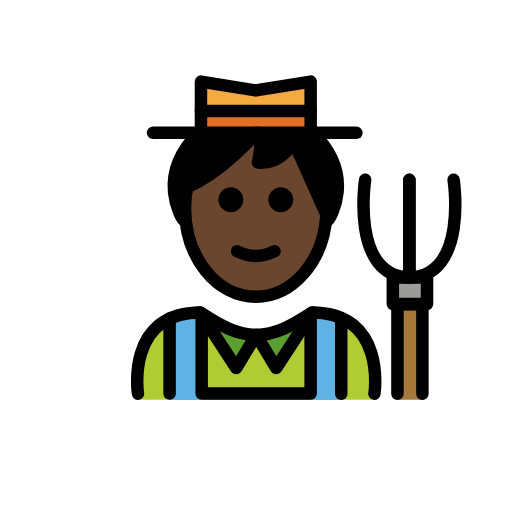
t = 0.00 s
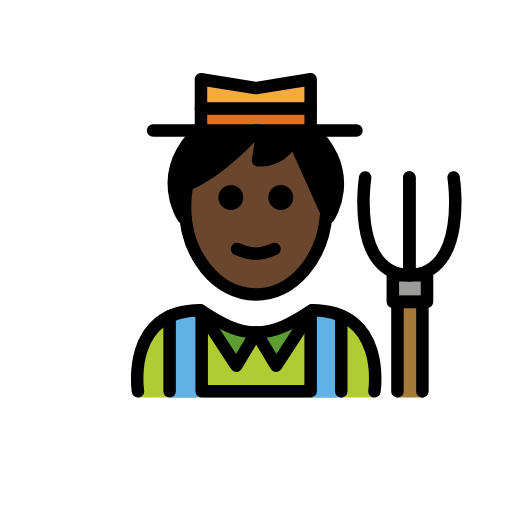
t = 0.48 s
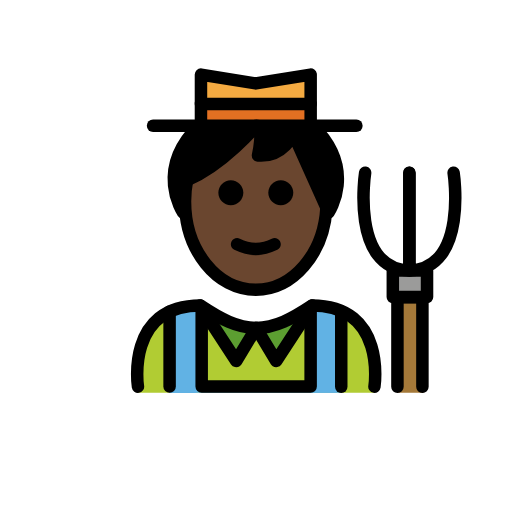
t = 1.43 s
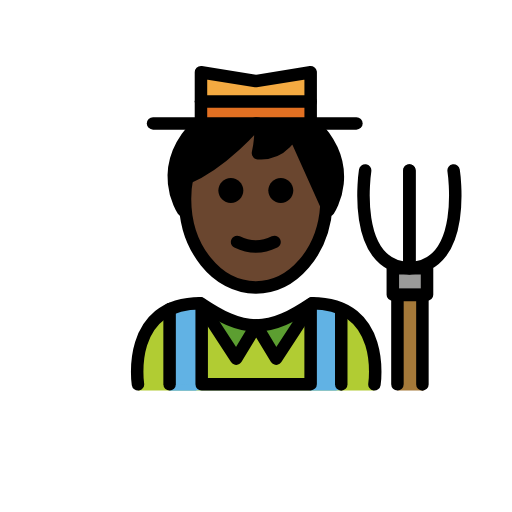
t = 1.90 s
t = 2.38 s: frame unchanged from t = 1.43 s, image omitted
t = 3.33 s: frame unchanged from t = 0.48 s, image omitted

The animated SVG that drew these frames (rendered in a browser with its animation timeline set to each time). Animation: 1 SMIL element (animateTransform=1); one cycle of 3.80 s, repeats indefinitely.

<?xml version='1.0' encoding='utf-8'?>
<svg xmlns="http://www.w3.org/2000/svg" id="emoji" viewBox="-5 -5 82 82" version="1.1" width="200" height="200" role="img">
  <title>OpenMoji: man farmer: dark skin tone</title><g><g id="color">
    <path fill="#B1CC33" d="M54.9702,59.0416c0,0,2-13.9922-10-13.9922c-3.1919,2.1279-5.9264,3.5985-9,3.5922h0.125 c-3.0736,0.0063-5.8082-1.4643-9-3.5922c-12,0-10,13.9922-10,13.9922" />
    <polyline fill="#5C9E31" points="27.0327,45.0494 32.8364,53.9364 36.0327,48.6416" />
    <polyline fill="#5C9E31" points="45.0327,45.0494 39.2289,53.9364 36.0327,48.6416" />
    <rect x="57.9121" y="39.4534" width="5.4802" height="4.2448" fill="#9B9B9A" />
    <polygon fill="#A57939" points="62.6522,54.8388 62.6522,43.7392 58.6522,43.7392 58.6522,54.8388 58.6522,58.0592 58.6522,59.0416 62.855,59.0416 62.855,54.8388" />
    <rect x="22.1623" y="45.0897" width="4.2883" height="13.9706" fill="#61B2E4" />
    <polygon fill="#61B2E4" points="49.653,58.2054 22.1623,58.0353 22.1623,59.0132 49.653,59.0132" />
    <polygon fill="#61B2E4" points="48.9196,45.0897 44.6313,45.0897 44.6313,50.7728 44.6313,59.032 48.9196,59.032" />
    <polyline fill="#F4AA41" points="27.185,16.2702 27.185,8.0684 35.9702,9.4857 44.7553,8.0684 44.7553,16.2702" />
    <rect x="27.185" y="12.8535" width="17.4463" height="2.6585" fill="#E27022" />
  </g>
  <g id="hair">
    <path fill="#000000" d="M24.724,24.9937c-0.2098,1.0778-0.321,2.2038-0.321,3.3623c0,0.7929,0.0521,1.5707,0.1523,2.3282 l-0.4737-0.5234c0,0-4.6525-6.8512,2.5534-13.8906h18.2132c7.206,7.0394,2.5535,13.8906,2.5535,13.8906l-5.6599-12.6244 c0,0-1.4782,3.8056-5.6542,3.4931c0,0,1.0645-4.7593-0.2835-4.7593c0,0-5.1834,6.2171-11.0729,8.7249" />
  </g>
  <g id="skin">
    <path fill="#6a462f" d="M41.7418,17.5364c0,0-1.4782,3.8056-5.6542,3.4931c0,0,1.0645-4.7593-0.2835-4.7593 c0,0-5.1794,6.2122-11.0663,8.7219c-0.0145,0.0745-0.0322,0.1473-0.0458,0.2222c-0.0624,0.3441-0.1099,0.6948-0.1518,1.0479 c-0.0198,0.1668-0.0459,0.3309-0.061,0.4996c-0.047,0.5239-0.0762,1.0546-0.0762,1.5942c0,0.4494,0.0211,0.8925,0.0538,1.3311 c0.0104,0.1393,0.0273,0.2761,0.0409,0.4142c0.6894,7.0025,5.4556,12.428,11.2439,12.428c5.9927,0,10.8871-5.8153,11.2983-13.1756 L41.7418,17.5364z" />
  </g>
  <g id="skin-shadow" />
  <g id="line">
    <path d="M41.9703,26.9951c0,1.1045-0.8965,2-2,2s-2-0.8955-2-2c0-1.1035,0.8965-2,2-2S41.9703,25.8916,41.9703,26.9951" />
    <path d="M33.9703,26.9951c0,1.1045-0.8965,2-2,2s-2-0.8955-2-2c0-1.1035,0.8965-2,2-2S33.9703,25.8916,33.9703,26.9951" />
    <path d="M35.9702,36.9976c-1.1519,0-2.3038-0.2862-3.4473-0.8579c-0.4942-0.2471-0.6943-0.8477-0.4473-1.3418 c0.2466-0.4937,0.8462-0.6944,1.3418-0.4473c1.7178,0.8594,3.3877,0.8594,5.1055,0c0.4946-0.2471,1.0947-0.0464,1.3418,0.4473 c0.2471,0.4941,0.0469,1.0947-0.4473,1.3418C38.2739,36.7114,37.122,36.9976,35.9702,36.9976z" />
    <polyline fill="none" stroke="#000000" stroke-linecap="round" stroke-linejoin="round" stroke-miterlimit="10" stroke-width="2" points="27.0327,45.0494 32.8364,53.9364 36.0327,48.6416" />
    <polyline fill="none" stroke="#000000" stroke-linecap="round" stroke-linejoin="round" stroke-miterlimit="10" stroke-width="2" points="45.0327,45.0494 39.2289,53.9364 36.0327,48.6416" />
    <path fill="none" stroke="#000000" stroke-linecap="round" stroke-linejoin="round" stroke-miterlimit="10" stroke-width="2" d="M53.4805,23.7951c0,0-2.3766,15.4155,7.0845,15.6583V23.7951" />
    <path fill="none" stroke="#000000" stroke-linecap="round" stroke-linejoin="round" stroke-miterlimit="10" stroke-width="2" d="M67.6495,23.7951c0,0,2.3767,15.4155-7.0845,15.6583V23.7951" />
    <rect x="57.9121" y="39.4534" width="5.4802" height="4.2448" fill="none" stroke="#000000" stroke-linecap="round" stroke-linejoin="round" stroke-miterlimit="10" stroke-width="2" />
    <polyline fill="none" stroke="#000000" stroke-linecap="round" stroke-linejoin="round" stroke-miterlimit="10" stroke-width="2" points="62.6522,58.0692 62.6522,43.7392 58.6522,43.7392 58.6522,58.0592" />
    <path fill="none" stroke="#000000" stroke-linecap="round" stroke-linejoin="round" stroke-miterlimit="10" stroke-width="2" d="M54.9702,58.0494c0,0,2-13-10-13c-3.1919,2.1279-5.9264,3.5985-9,3.5922h0.125c-3.0736,0.0063-5.8082-1.4643-9-3.5922 c-12,0-10,13-10,13" />
    <line x1="22.1623" x2="22.1623" y1="46.0014" y2="58.0353" fill="none" stroke="#000000" stroke-linecap="round" stroke-linejoin="round" stroke-miterlimit="10" stroke-width="2" />
    <line x1="49.653" x2="49.653" y1="46.0014" y2="58.0637" fill="none" stroke="#000000" stroke-linecap="round" stroke-linejoin="round" stroke-miterlimit="10" stroke-width="2" />
    <polyline fill="none" stroke="#000000" stroke-linecap="round" stroke-linejoin="round" stroke-miterlimit="10" stroke-width="2" points="27.301,45.3046 27.301,58.0353 44.7492,58.0211 44.7492,45.2839" />
    <path fill="none" stroke="#000000" stroke-miterlimit="10" d="M24.724,24.9937c-0.2098,1.0778-0.321,2.2038-0.321,3.3623 c0,0.7929,0.0521,1.5707,0.1523,2.3282l-0.4737-0.5234c0,0-4.6525-6.8512,2.5534-13.8906h18.2132 c7.206,7.0394,2.5535,13.8906,2.5535,13.8906l-5.6599-12.6244c0,0-1.4782,3.8056-5.6542,3.4931c0,0,1.0645-4.7593-0.2835-4.7593 c0,0-5.1834,6.2171-11.0729,8.7249" />
    <path fill="none" stroke="#000000" stroke-miterlimit="10" stroke-width="2" d="M24.9525,24.9937 c-0.2097,1.0778-0.3209,2.2038-0.3209,3.3623c0,7.8276,5.0764,14.1732,11.3386,14.1732c5.9698,0,10.8621-5.7671,11.3058-13.0874" />
    <path fill="none" stroke="#000000" stroke-linecap="round" stroke-linejoin="round" stroke-miterlimit="10" stroke-width="2" d="M45.0768,16.2702c7.2059,7.0394,2.5534,13.8906,2.5534,13.8906l-5.6599-12.6244c0,0-1.4782,3.8056-5.6542,3.4931 c0,0,1.0646-4.7593-0.2834-4.7593c0,0-5.1834,6.2171-11.0729,8.7249" />
    <path fill="none" stroke="#000000" stroke-linecap="round" stroke-linejoin="round" stroke-miterlimit="10" stroke-width="2" d="M24.3101,30.1608c0,0-4.6525-6.8512,2.5534-13.8906" />
    <polyline fill="none" stroke="#000000" stroke-linecap="round" stroke-linejoin="round" stroke-miterlimit="10" stroke-width="2" points="27.185,16.2702 27.185,8.0684 35.9702,9.4857 44.7553,8.0684 44.7553,16.2702" />
    <line x1="27.185" x2="44.7553" y1="12.7654" y2="12.7654" fill="none" stroke="#000000" stroke-linecap="round" stroke-linejoin="round" stroke-miterlimit="10" stroke-width="2" />
    <line x1="19.5127" x2="52.0809" y1="16.2702" y2="16.2702" fill="none" stroke="#000000" stroke-linecap="round" stroke-linejoin="round" stroke-miterlimit="10" stroke-width="2" />
  </g>
<animateTransform attributeName="transform" type="translate" values="0 0;0 -1.5;0 0" dur="3.8s" repeatCount="indefinite" /></g></svg>
